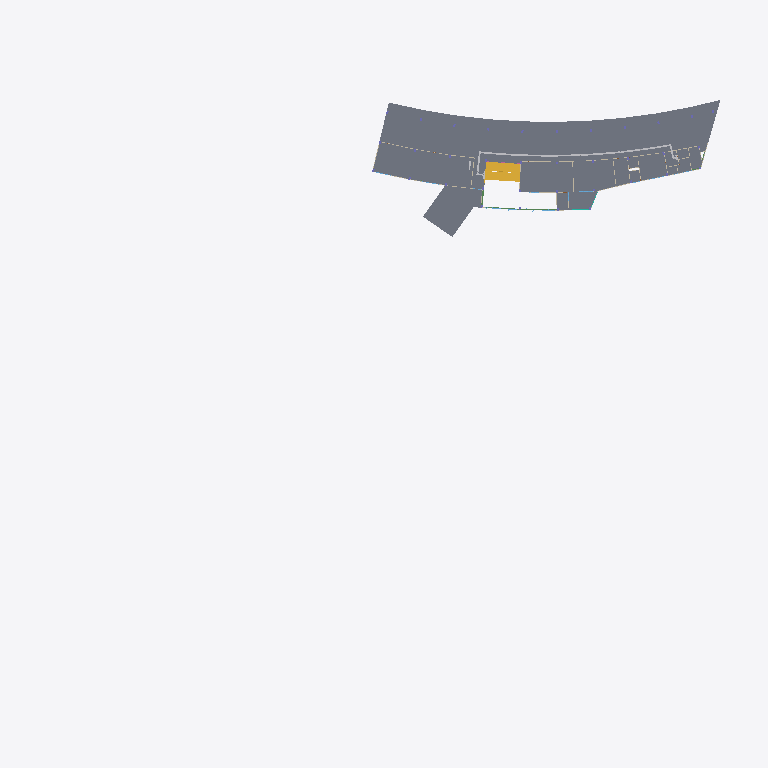
Plan cut of the same IFC building model at storey 'ระดับพื้นชั้น 2' (level 5.30 m, cut at 6.70 m), seen from above with north up, elements coloured by IFC class (only those large enough to see are counted): 16 slabs (grey), 1 stair (yellow), 1 beam (green). Cut surfaces are drawn darker.
Extent 125.0 m × 101.6 m × 18.9 m (x, y, z). Storeys (6): แปลนพื้นโครงสร้างชั้นที่ 1 at 0.15 m; ระดับพื้นชั้น 1 at 0.30 m; แปลนพื้นโครงสร้างชั้นที่ 2 at 5.25 m; ระดับพื้นชั้น 2 at 5.30 m; แปลนพื้นโครงสร้างชั้นดาดฟ้า at 10.30 m; ระดับผนังรอบดาดฟ้า at 11.30 m. Elements (2442): 1735 IfcBuildingElementProxy, 185 IfcSlab, 164 IfcBeam, 146 IfcColumn, 145 IfcWallStandardCase, 29 IfcWindow, 28 IfcDoor, 6 IfcCurtainWall, 2 IfcWall, 1 IfcRailing, 1 IfcStair.

HEADER;
FILE_DESCRIPTION(('ViewDefinition [CoordinationView_V2.0, QuantityTakeOffAddOnView]','RevitIdentifiers [ContentGUID: 25f7da7a-04cd-420f-8f06-400834207c88, VersionGUID: 1a313963-dc0a-4a66-9820-26172cb7e8c3, NumberOfSaves: 75]','CoordinateReference [CoordinateBase: Shared Coordinates]'),'2;1');
FILE_NAME('สนามกอล์ฟชลบุรี_V4_R25.ifc','2026-11-18T14:25:12+07:00',(''),(''),'ODA SDAI 24.12','Autodesk Revit 25.4.50.35 (ENU) - IFC 25.4.50.35','');
FILE_SCHEMA(('IFC2X3'));
ENDSEC;
DATA;
#31=IFCPROJECT('0bzzfw1Cr23uy6G0ZBtuDu',#18,'BE102026',$,$,'โครงการ อาคาร คสล.2 ชั้น สนามไดร์ฟกอล์ฟ','Project Status',(#24,#29),#89852);
#63=IFCSITE('0bzzfw1Cr23uy6G0ZBtuDw',#18,'Default',$,$,#62,$,$,.ELEMENT.,(42,21,31,401672),(-71,-3,-24,-345703),0.0,$,$);
#36=IFCBUILDING('0bzzfw1Cr23uy6G0ZBtuDv',#18,'Building Name',$,$,#34,$,'Building Name',.ELEMENT.,$,$,#35);
#40=IFCBUILDINGSTOREY('2JF4e6axWHqu3u0C1FZlmi',#18,'แปลนพื้นโครงสร้างชั้นที่ 1',$,'Level:8mm Head',#39,$,'แปลนพื้นโครงสร้างชั้นที่ 1',.ELEMENT.,0.15000000000000002);
#44=IFCBUILDINGSTOREY('2X71QSU1D6PxrrLkDV7K3P',#18,'ระดับพื้นชั้น 1',$,'Level:8mm Head',#43,$,'ระดับพื้นชั้น 1',.ELEMENT.,0.30000000000000004);
#48=IFCBUILDINGSTOREY('1ZGO8hrFCHqw0v0026FpFv',#18,'แปลนพื้นโครงสร้างชั้นที่ 2',$,'Level:8mm Head',#47,$,'แปลนพื้นโครงสร้างชั้นที่ 2',.ELEMENT.,5.25);
#52=IFCBUILDINGSTOREY('2X71QSU1D6PxrrLkDV7K4B',#18,'ระดับพื้นชั้น 2',$,'Level:8mm Head',#51,$,'ระดับพื้นชั้น 2',.ELEMENT.,5.299999999999999);
#56=IFCBUILDINGSTOREY('2X71QSU1D6PxrrLkDV7KUw',#18,'แปลนพื้นโครงสร้างชั้นดาดฟ้า',$,'Level:8mm Head',#55,$,'แปลนพื้นโครงสร้างชั้นดาดฟ้า',.ELEMENT.,10.299999999999999);
#60=IFCBUILDINGSTOREY('2X71QSU1D6PxrrLkDV7K0C',#18,'ระดับผนังรอบดาดฟ้า',$,'Level:8mm Head',#59,$,'ระดับผนังรอบดาดฟ้า',.ELEMENT.,11.299999999999999);
#30155=IFCSLAB('2X71QSU1D6PxrrLkDV7LXj',#18,'Floor:พื้นสถาปัตย์:2061422',$,'Floor:พื้นสถาปัตย์',#30091,#30154,'2061422',.FLOOR.);
#30320=IFCSLAB('2X71QSU1D6PxrrLkDV7LY3',#18,'Floor:พื้นสถาปัตย์:2061440',$,'Floor:พื้นสถาปัตย์',#30172,#30319,'2061440',.FLOOR.);
#30728=IFCSLAB('2X71QSU1D6PxrrLkDV7Lad',#18,'Floor:พื้นสถาปัตย์:2061604',$,'Floor:พื้นสถาปัตย์',#30711,#30727,'2061604',.FLOOR.);
#30694=IFCSLAB('2X71QSU1D6PxrrLkDV7LaN',#18,'Floor:พื้นสถาปัตย์:2061588',$,'Floor:พื้นสถาปัตย์',#30668,#30693,'2061588',.FLOOR.);
#30767=IFCSLAB('2X71QSU1D6PxrrLkDV7Laj',#18,'Floor:พื้นสถาปัตย์:2061614',$,'Floor:พื้นสถาปัตย์',#30745,#30766,'2061614',.FLOOR.);
#30363=IFCSLAB('2X71QSU1D6PxrrLkDV7LYb',#18,'Floor:พื้นสถาปัตย์:2061478',$,'Floor:พื้นสถาปัตย์',#30337,#30362,'2061478',.FLOOR.);
#30475=IFCSLAB('2X71QSU1D6PxrrLkDV7LZN',#18,'Floor:พื้นสถาปัตย์:2061524',$,'Floor:พื้นสถาปัตย์',#30452,#30474,'2061524',.FLOOR.);
#30578=IFCSLAB('2X71QSU1D6PxrrLkDV7LZf',#18,'Floor:พื้นสถาปัตย์:2061546',$,'Floor:พื้นสถาปัตย์',#30556,#30577,'2061546',.FLOOR.);
#32220=IFCSTAIR('2X71QSU1D6PxrrLkDV7Ld0',#18,'Cast-In-Place Stair:Stair:2061763',$,'Cast-In-Place Stair:M_Monolithic Stair',#32219,$,'2061763',.NOTDEFINED.);
#30435=IFCSLAB('2X71QSU1D6PxrrLkDV7LY$',#18,'Floor:พื้นสถาปัตย์:2061500',$,'Floor:พื้นสถาปัตย์',#30415,#30434,'2061500',.FLOOR.);
#30618=IFCSLAB('2X71QSU1D6PxrrLkDV7LZw',#18,'Floor:พื้นสถาปัตย์:2061561',$,'Floor:พื้นสถาปัตย์',#30595,#30617,'2061561',.FLOOR.);
#30506=IFCSLAB('2X71QSU1D6PxrrLkDV7LZP',#18,'Floor:พื้นสถาปัตย์:2061530',$,'Floor:พื้นสถาปัตย์',#30492,#30505,'2061530',.FLOOR.);
#30398=IFCSLAB('2X71QSU1D6PxrrLkDV7LYm',#18,'Floor:พื้นสถาปัตย์:2061491',$,'Floor:พื้นสถาปัตย์',#30380,#30397,'2061491',.FLOOR.);
#30539=IFCSLAB('2X71QSU1D6PxrrLkDV7LZY',#18,'Floor:พื้นสถาปัตย์:2061537',$,'Floor:พื้นสถาปัตย์',#30523,#30538,'2061537',.FLOOR.);
#30651=IFCSLAB('2X71QSU1D6PxrrLkDV7LaA',#18,'Floor:พื้นสถาปัตย์:2061577',$,'Floor:พื้นสถาปัตย์',#30635,#30650,'2061577',.FLOOR.);
#30798=IFCSLAB('2X71QSU1D6PxrrLkDV7Lb4',#18,'Floor:พื้นสถาปัตย์:2061639',$,'Floor:พื้นสถาปัตย์',#30784,#30797,'2061639',.FLOOR.);
#35487=IFCSLAB('2X71QSU1D6PxrrLkDV7LI2',#18,'Floor:POST TENSION 230mm:2062465',$,'Floor:POST TENSION 230mm',#34377,#35486,'2062465',.FLOOR.);
#37624=IFCBEAM('2X71QSU1D6PxrrLkDV7THK',#18,'M_Concrete-Rectangular Beam:BP1-250x500:2095191',$,'M_Concrete-Rectangular Beam:BP1-250x500',#37599,#37623,'2095191');
ENDSEC;
